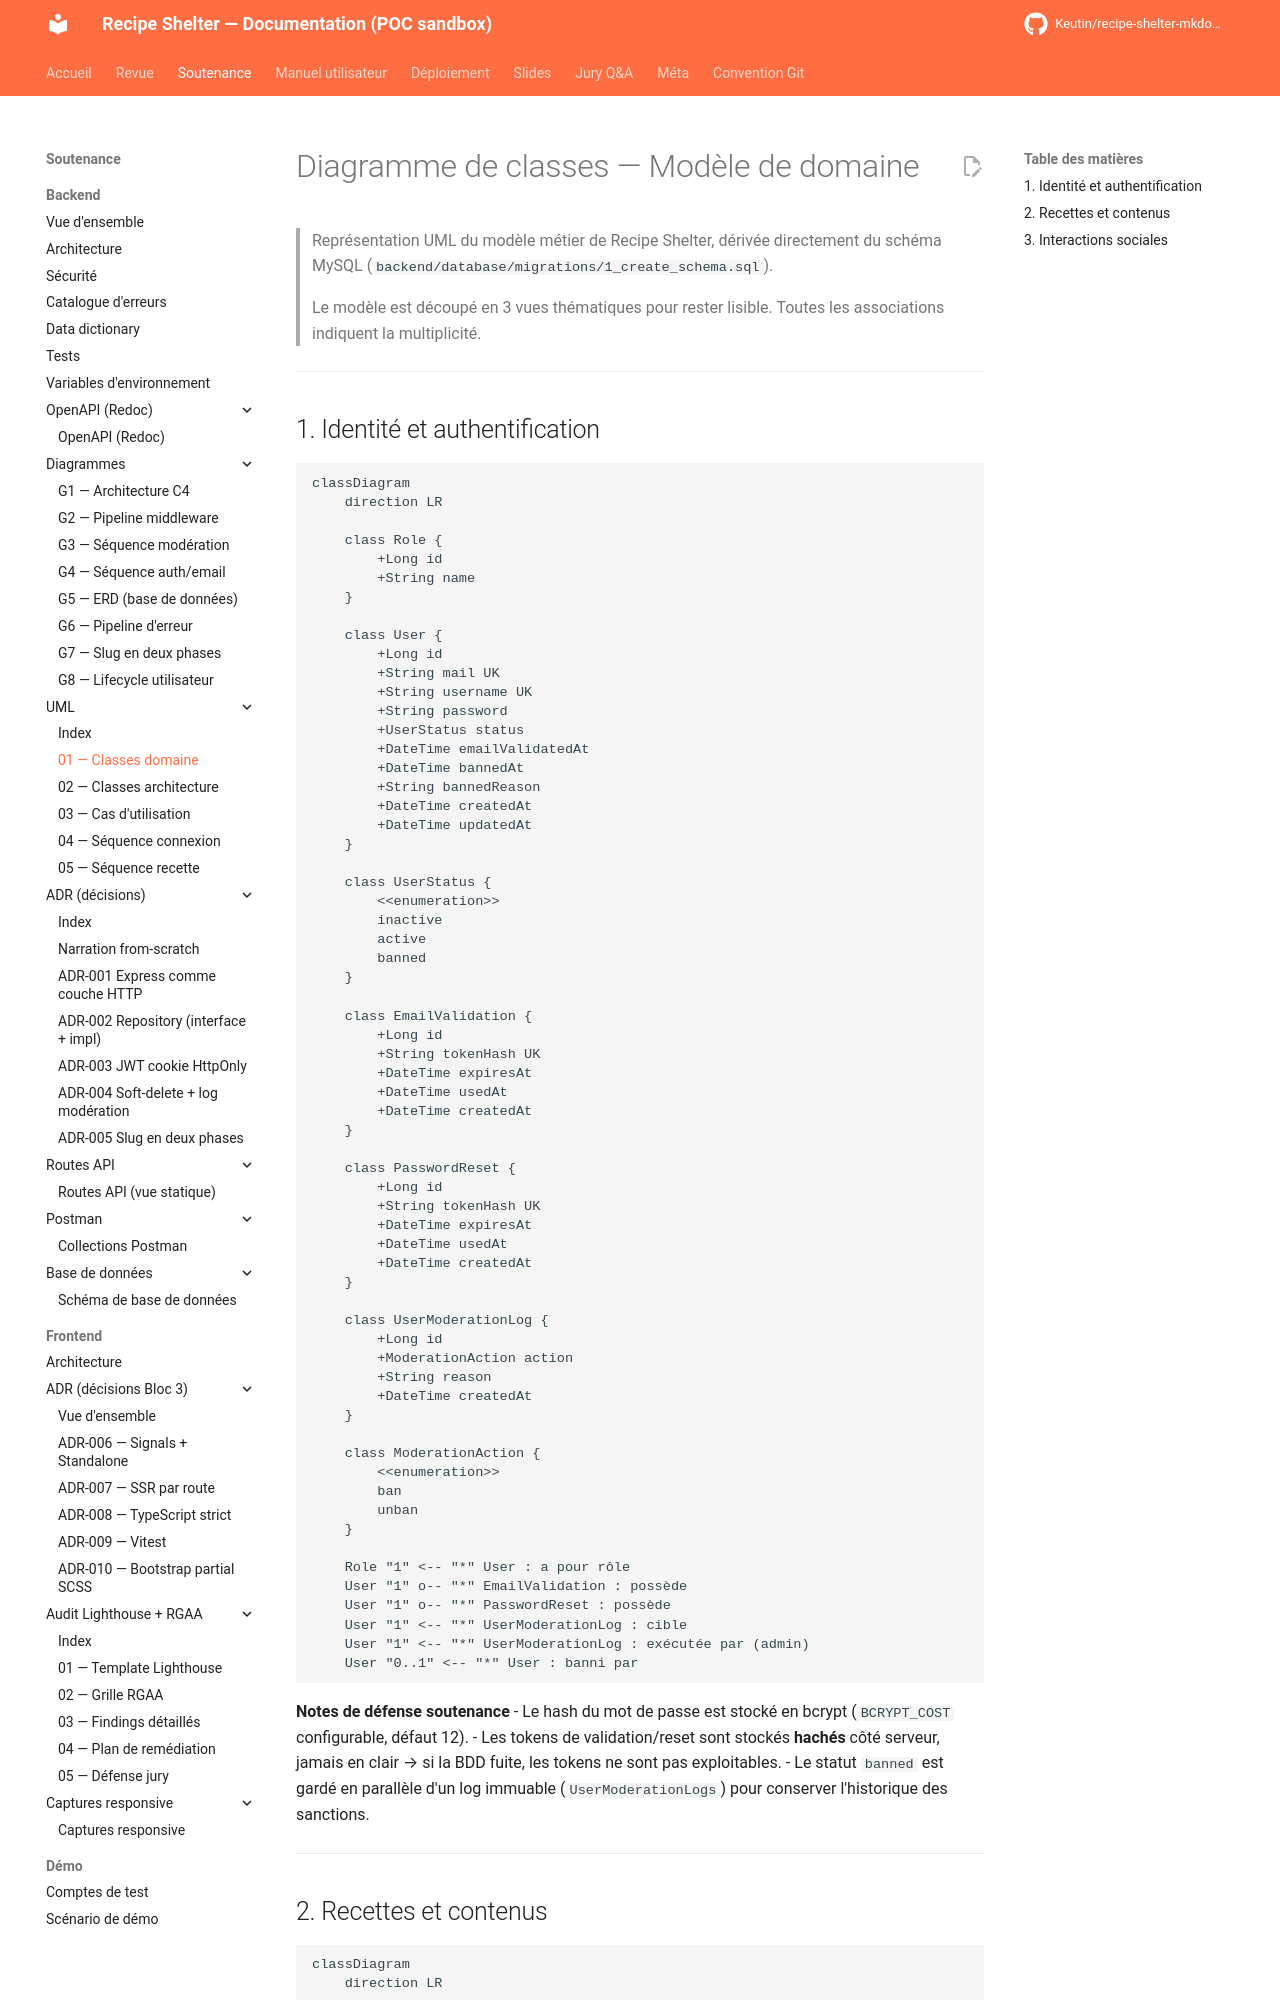

repository: Keutin/recipe-shelter-mkdocs-poc · page: soutenance/backend/uml/01-diagramme-classes-domaine/index.html · generator: mkdocs

# Diagramme de classes — Modèle de domaine

> Représentation UML du modèle métier de Recipe Shelter, dérivée directement
> du schéma MySQL (`backend/database/migrations/1_create_schema.sql`).
>
> Le modèle est découpé en 3 vues thématiques pour rester lisible.
> Toutes les associations indiquent la multiplicité.

---

## 1. Identité et authentification

```mermaid
classDiagram
    direction LR

    class Role {
        +Long id
        +String name
    }

    class User {
        +Long id
        +String mail UK
        +String username UK
        +String password
        +UserStatus status
        +DateTime emailValidatedAt
        +DateTime bannedAt
        +String bannedReason
        +DateTime createdAt
        +DateTime updatedAt
    }

    class UserStatus {
        <<enumeration>>
        inactive
        active
        banned
    }

    class EmailValidation {
        +Long id
        +String tokenHash UK
        +DateTime expiresAt
        +DateTime usedAt
        +DateTime createdAt
    }

    class PasswordReset {
        +Long id
        +String tokenHash UK
        +DateTime expiresAt
        +DateTime usedAt
        +DateTime createdAt
    }

    class UserModerationLog {
        +Long id
        +ModerationAction action
        +String reason
        +DateTime createdAt
    }

    class ModerationAction {
        <<enumeration>>
        ban
        unban
    }

    Role "1" <-- "*" User : a pour rôle
    User "1" o-- "*" EmailValidation : possède
    User "1" o-- "*" PasswordReset : possède
    User "1" <-- "*" UserModerationLog : cible
    User "1" <-- "*" UserModerationLog : exécutée par (admin)
    User "0..1" <-- "*" User : banni par
```

**Notes de défense soutenance**
- Le hash du mot de passe est stocké en bcrypt (`BCRYPT_COST` configurable, défaut 12).
- Les tokens de validation/reset sont stockés **hachés** côté serveur, jamais en clair → si la BDD fuite, les tokens ne sont pas exploitables.
- Le statut `banned` est gardé en parallèle d'un log immuable (`UserModerationLogs`) pour conserver l'historique des sanctions.

---
